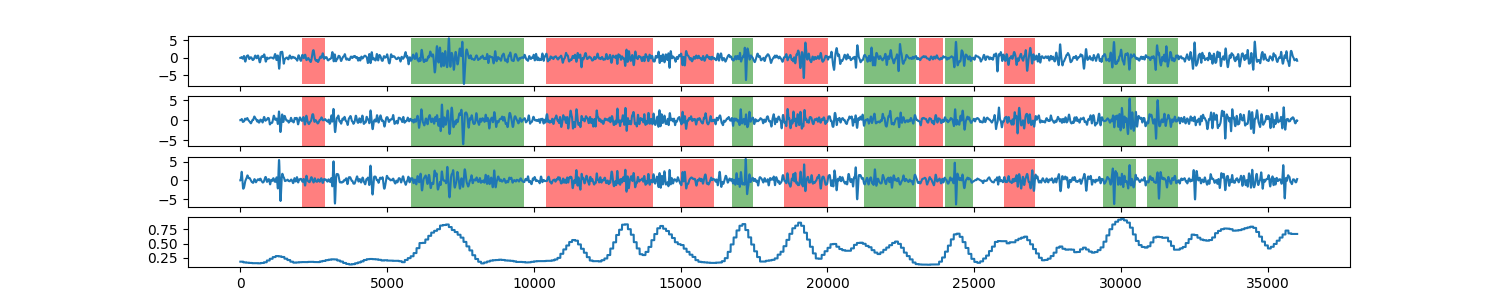

The file beside this chart, header and first rows:
0, 0.182592609117
1, 0.1826
2, 0.1826
3, 0.1826
4, 0.1826
5, 0.1826
6, 0.1826
7, 0.1826
8, 0.1826
9, 0.1826
10, 0.1826
11, 0.1826
12, 0.1826
13, 0.1826
14, 0.1826
15, 0.1826
16, 0.1826
17, 0.1826
18, 0.1826
19, 0.1826
20, 0.1826
21, 0.1826
22, 0.1826
23, 0.1826
24, 0.1826
25, 0.1826
26, 0.1826
27, 0.1826
28, 0.1826
29, 0.1826
30, 0.1826
31, 0.1826
32, 0.1826
33, 0.1826
34, 0.1826
35, 0.1826
36, 0.1826
37, 0.1826
38, 0.1826
39, 0.1826
40, 0.1826
41, 0.1826
42, 0.1826
43, 0.1826
44, 0.1826
45, 0.1826
46, 0.1826
47, 0.1826
48, 0.1826
49, 0.1826
50, 0.1826
51, 0.1826
52, 0.1826
53, 0.1826
54, 0.1826
55, 0.1826
56, 0.1826
57, 0.1826
58, 0.1826
59, 0.1826
60, 0.1826
... 35,938 more rows
